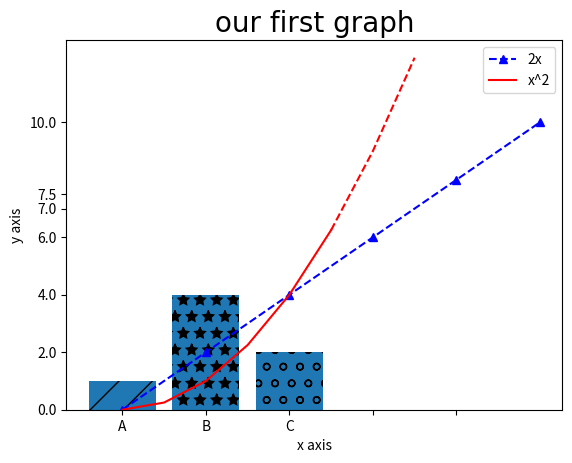

Reproduce this figure in Python.


import matplotlib.pyplot as plt
import numpy as np
import pandas as pd
#basic graph
x=[0,1,2,3,4,5]
y=[0,2,4,6,8,10]
# plt.figure(figsize=(5,3),dpi=100)
# plt.plot(x,y,label='2x',color='red',linewidth=2,linestyle='--',marker='.',markersize=10,markeredgecolor='blue')
#shortcut fn='[color][marker][line]'
plt.plot(x,y,'b^--',label='2x')

#line number 2
x2 =  np.arange(0,4,0.5)
plt.plot(x2[:6],x2[:6]**2,'r',label="x^2")
plt.plot(x2[5:],x2[5:]**2,'r--')
print(x2)
plt.title('our first graph',fontdict={'fontname':'Comic Sans MS','fontsize':20})
plt.xlabel('x axis')
plt.ylabel('y axis')
plt.xticks([0,1,2,3,4])
plt.yticks([0,2,4,6,7,7.5,10])
plt.legend()
plt.savefig("mygraph.png",dpi=300)
plt.show()
# print('❤')
###bar chart
labels=['A','B','C']
values=[1,4,2]
bars=plt.bar(labels,values)
patterns=['/','*','o']
for bar in bars:
    bar.set_hatch(patterns.pop(0))
# bars[0].set_hatch('/')
# bars[1].set_hatch('o')
# bars[2].set_hatch('*')
bars=plt.figure(figsize=(6,4))
plt.show()